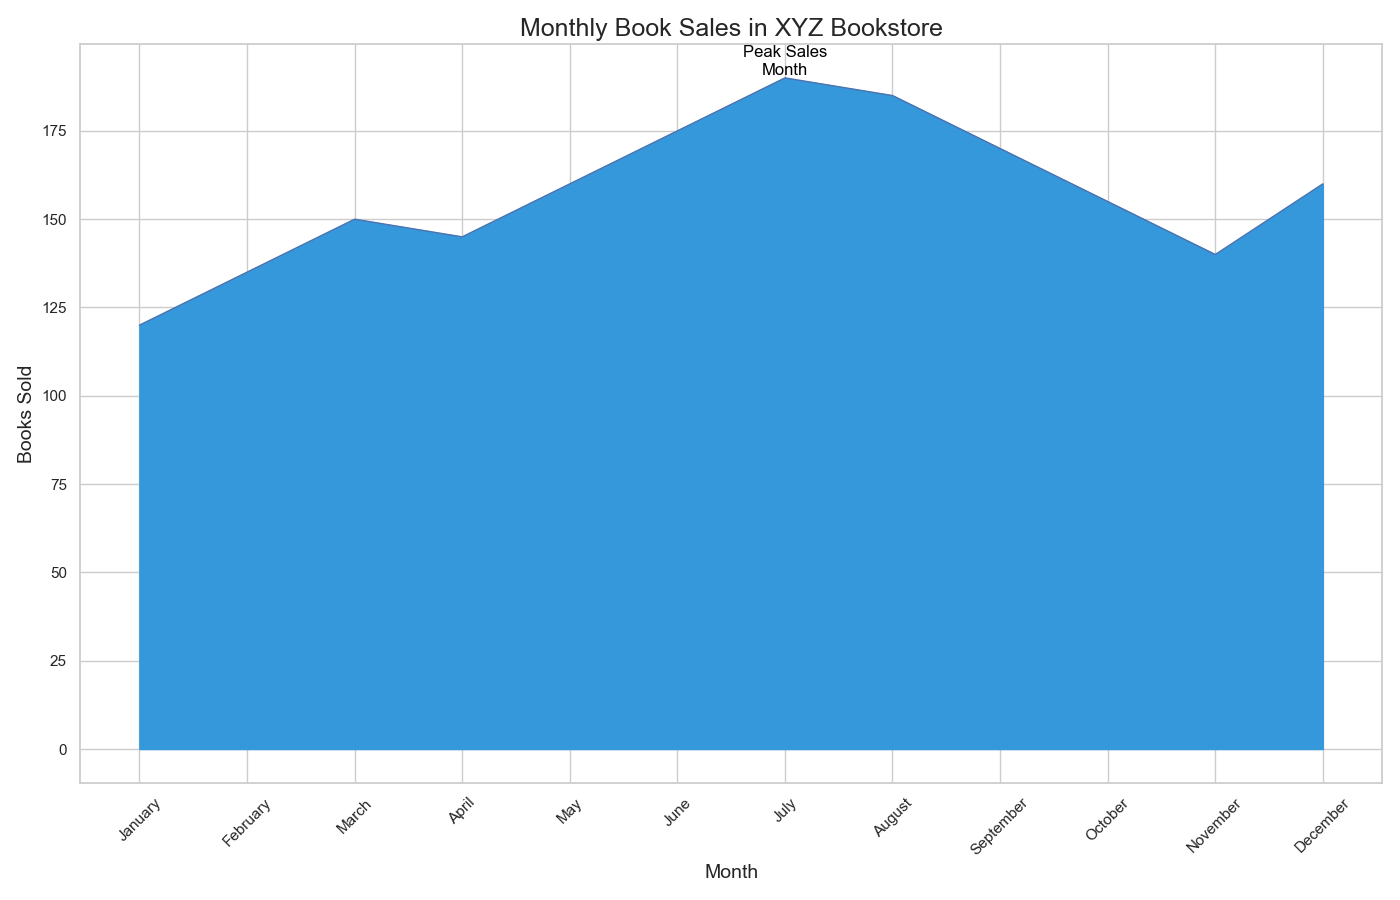

The table this chart was drawn from, first rows:
Month, Book_Sales
January, 120
February, 135
March, 150
April, 145
May, 160
June, 175
July, 190
August, 185
September, 170
October, 155
November, 140
December, 160
